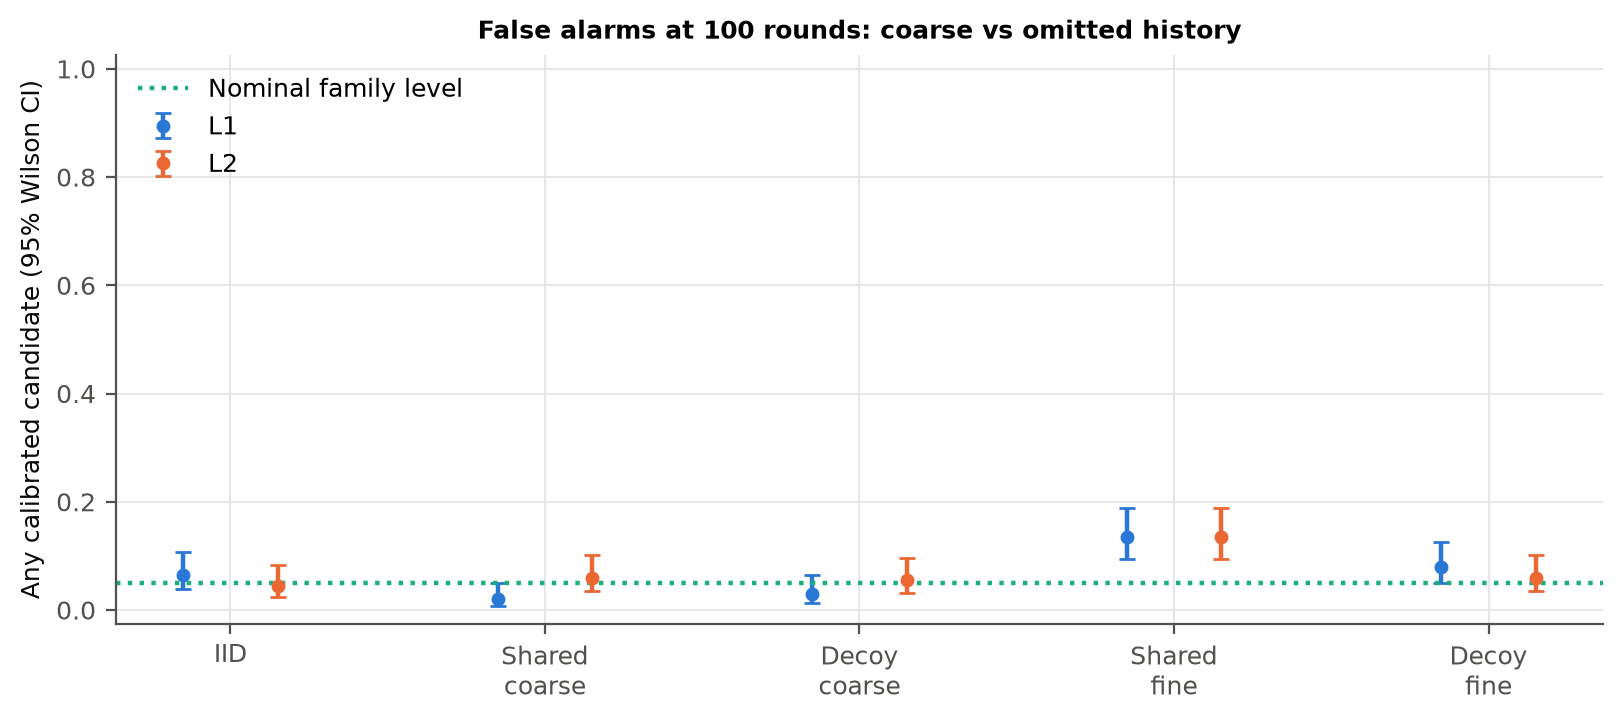

Source data for this figure (header and first rows):
condition, level, rule, markets, hits, family_alarm_rate, ci_low, ci_high, decoy_pair_rate
iid, L1, candidate, 200, 13, 0.065, 0.03838, 0.108, 0.005
iid, L1, reported, 200, 13, 0.065, 0.03838, 0.108, 0.005
iid, L1, paper_reported, 200, 47, 0.235, 0.1816, 0.2984, 0.04
iid, L2, candidate, 200, 9, 0.045, 0.02385, 0.0833, 0.005
iid, L2, reported, 200, 9, 0.045, 0.02385, 0.0833, 0.005
iid, L2, paper_reported, 200, 61, 0.305, 0.2454, 0.372, 0.04
shared_coarse, L1, candidate, 200, 4, 0.02, 0.007804, 0.05029, 0.0
shared_coarse, L1, reported, 200, 4, 0.02, 0.007804, 0.05029, 0.0
shared_coarse, L1, paper_reported, 200, 30, 0.15, 0.1071, 0.2061, 0.01
shared_coarse, L2, candidate, 200, 12, 0.06, 0.03465, 0.1019, 0.005
shared_coarse, L2, reported, 200, 11, 0.055, 0.03099, 0.09579, 0.0
shared_coarse, L2, paper_reported, 200, 62, 0.31, 0.25, 0.3772, 0.005
decoy_coarse, L1, candidate, 200, 6, 0.03, 0.01382, 0.06389, 0.0
decoy_coarse, L1, reported, 200, 6, 0.03, 0.01382, 0.06389, 0.0
decoy_coarse, L1, paper_reported, 200, 32, 0.16, 0.1157, 0.2171, 0.015
decoy_coarse, L2, candidate, 200, 11, 0.055, 0.03099, 0.09579, 0.005
decoy_coarse, L2, reported, 200, 11, 0.055, 0.03099, 0.09579, 0.005
decoy_coarse, L2, paper_reported, 200, 69, 0.345, 0.2826, 0.4132, 0.005
shared_fine, L1, candidate, 200, 27, 0.135, 0.09447, 0.1893, 0.05
shared_fine, L1, reported, 200, 26, 0.13, 0.09028, 0.1837, 0.05
shared_fine, L1, paper_reported, 200, 52, 0.26, 0.2041, 0.3249, 0.01
shared_fine, L2, candidate, 200, 27, 0.135, 0.09447, 0.1893, 0.02
shared_fine, L2, reported, 200, 27, 0.135, 0.09447, 0.1893, 0.02
shared_fine, L2, paper_reported, 200, 123, 0.615, 0.546, 0.6797, 0.0
decoy_fine, L1, candidate, 200, 16, 0.08, 0.04984, 0.126, 0.045
decoy_fine, L1, reported, 200, 15, 0.075, 0.04597, 0.12, 0.04
decoy_fine, L1, paper_reported, 200, 41, 0.205, 0.1549, 0.2663, 0.02
decoy_fine, L2, candidate, 200, 12, 0.06, 0.03465, 0.1019, 0.025
decoy_fine, L2, reported, 200, 12, 0.06, 0.03465, 0.1019, 0.025
decoy_fine, L2, paper_reported, 200, 76, 0.38, 0.3156, 0.4489, 0.02
